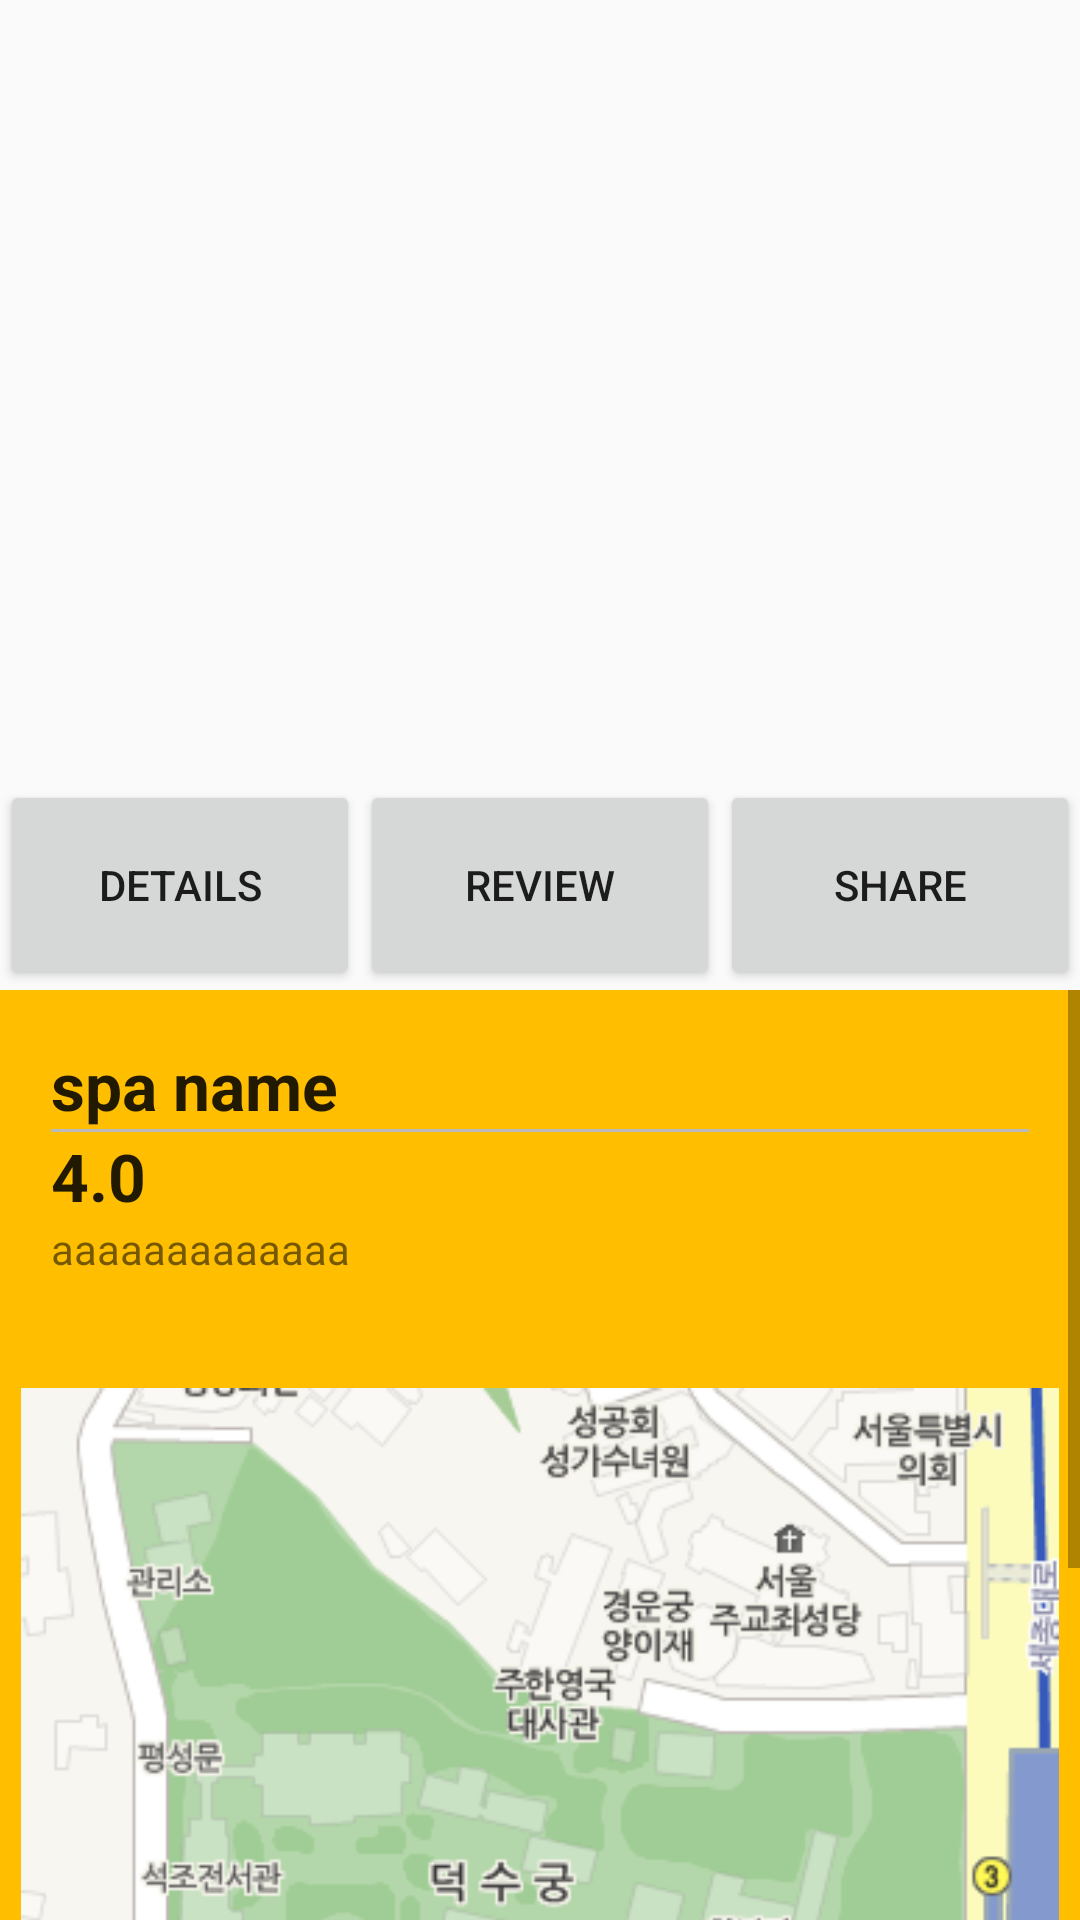

Write the Android layout XML for this screen, with the resource values it uses.
<!-- AndroidManifest.xml: application theme Theme.AppCompat.Light.NoActionBar -->
<!-- res/layout/fragment_info.xml -->
<?xml version="1.0" encoding="utf-8"?>
<android.support.design.widget.CoordinatorLayout xmlns:android="http://schemas.android.com/apk/res/android"
    xmlns:app="http://schemas.android.com/apk/res-auto"
    android:id="@+id/coordnator_layout"
    android:layout_width="match_parent"
    android:layout_height="match_parent"
    android:orientation="vertical">

    <LinearLayout
        android:layout_width="match_parent"
        android:layout_height="match_parent"
        android:orientation="vertical">

        <android.support.v4.view.ViewPager
            android:id="@+id/info_viewpager"
            android:layout_width="match_parent"
            android:layout_height="260dp"
            app:layout_behavior="com.jjimstay.InfoFragmentHeaderBehavior" />

        <LinearLayout
            android:layout_width="match_parent"
            android:layout_height="70dp"
            android:weightSum="3">

            <Button
                android:layout_width="0dp"
                android:layout_height="70dp"
                android:layout_weight="1"
                android:text="@string/details" />

            <Button
                android:layout_width="0dp"
                android:layout_height="70dp"
                android:layout_weight="1"
                android:text="@string/review" />

            <Button
                android:layout_width="0dp"
                android:layout_height="70dp"
                android:layout_weight="1"
                android:text="@string/share" />
        </LinearLayout>

        <LinearLayout
            android:layout_width="match_parent"
            android:layout_height="match_parent"
            android:background="@color/app_theme_color"
            android:orientation="vertical">

            <ScrollView
                android:id="@+id/scrollView"
                android:layout_width="wrap_content"
                android:layout_height="wrap_content">

                <include layout="@layout/fragment_details"></include>
            </ScrollView>
        </LinearLayout>
    </LinearLayout>


</android.support.design.widget.CoordinatorLayout>
<!-- res/layout/fragment_details.xml (included above) -->
<?xml version="1.0" encoding="utf-8"?>
<LinearLayout xmlns:android="http://schemas.android.com/apk/res/android"
    android:layout_width="match_parent"
    android:layout_height="match_parent"
    android:orientation="vertical">

    <RelativeLayout
        android:layout_width="wrap_content"
        android:layout_height="wrap_content"
        android:layout_margin="7dp"
        android:background="@drawable/info_fragment_item_bg"
        android:padding="10dp">

        <TextView
            android:id="@+id/details_name_textView"
            android:layout_width="match_parent"
            android:layout_height="wrap_content"
            android:text="spa name"
            android:textAppearance="?android:attr/textAppearanceLarge"
            android:textStyle="bold" />

        <View
            android:id="@+id/details_divider"
            android:layout_width="wrap_content"
            android:layout_height="1dp"
            android:layout_below="@id/details_name_textView"
            android:background="@color/gray"
            android:paddingLeft="10dp"
            android:paddingRight="10dp" />

        <TextView
            android:id="@+id/details_rating_textView"
            android:layout_width="wrap_content"
            android:layout_height="wrap_content"
            android:layout_below="@id/details_divider"
            android:text="4.0"
            android:textAppearance="?android:attr/textAppearanceLarge"
            android:textStyle="bold" />


        <ImageView
            android:id="@+id/details_star_imgView"
            android:layout_width="wrap_content"
            android:layout_height="wrap_content"
            android:layout_below="@id/details_divider"
            android:layout_toRightOf="@+id/details_rating_textView" />

        <TextView
            android:id="@+id/details_etc_textView"
            android:layout_width="match_parent"
            android:layout_height="wrap_content"
            android:layout_below="@id/details_rating_textView"
            android:text="aaaaaaaaaaaaa"
            android:textAppearance="?android:attr/textAppearanceSmall" />

    </RelativeLayout>

    
    
    <ImageView
        android:layout_width="match_parent"
        android:layout_height="wrap_content"
        android:layout_margin="7dp"
        android:src="@drawable/map_test" />

</LinearLayout>
<!-- resources referenced by this layout -->
<resources>
  <color name="app_theme_color">#ffbf00</color>
  <color name="gray">#bababa</color>
  <!-- drawable map_test: png bitmap (drawable, 80363 bytes) -->
  <string name="details">details</string>
  <string name="review">review</string>
  <string name="share">share</string>
</resources>
